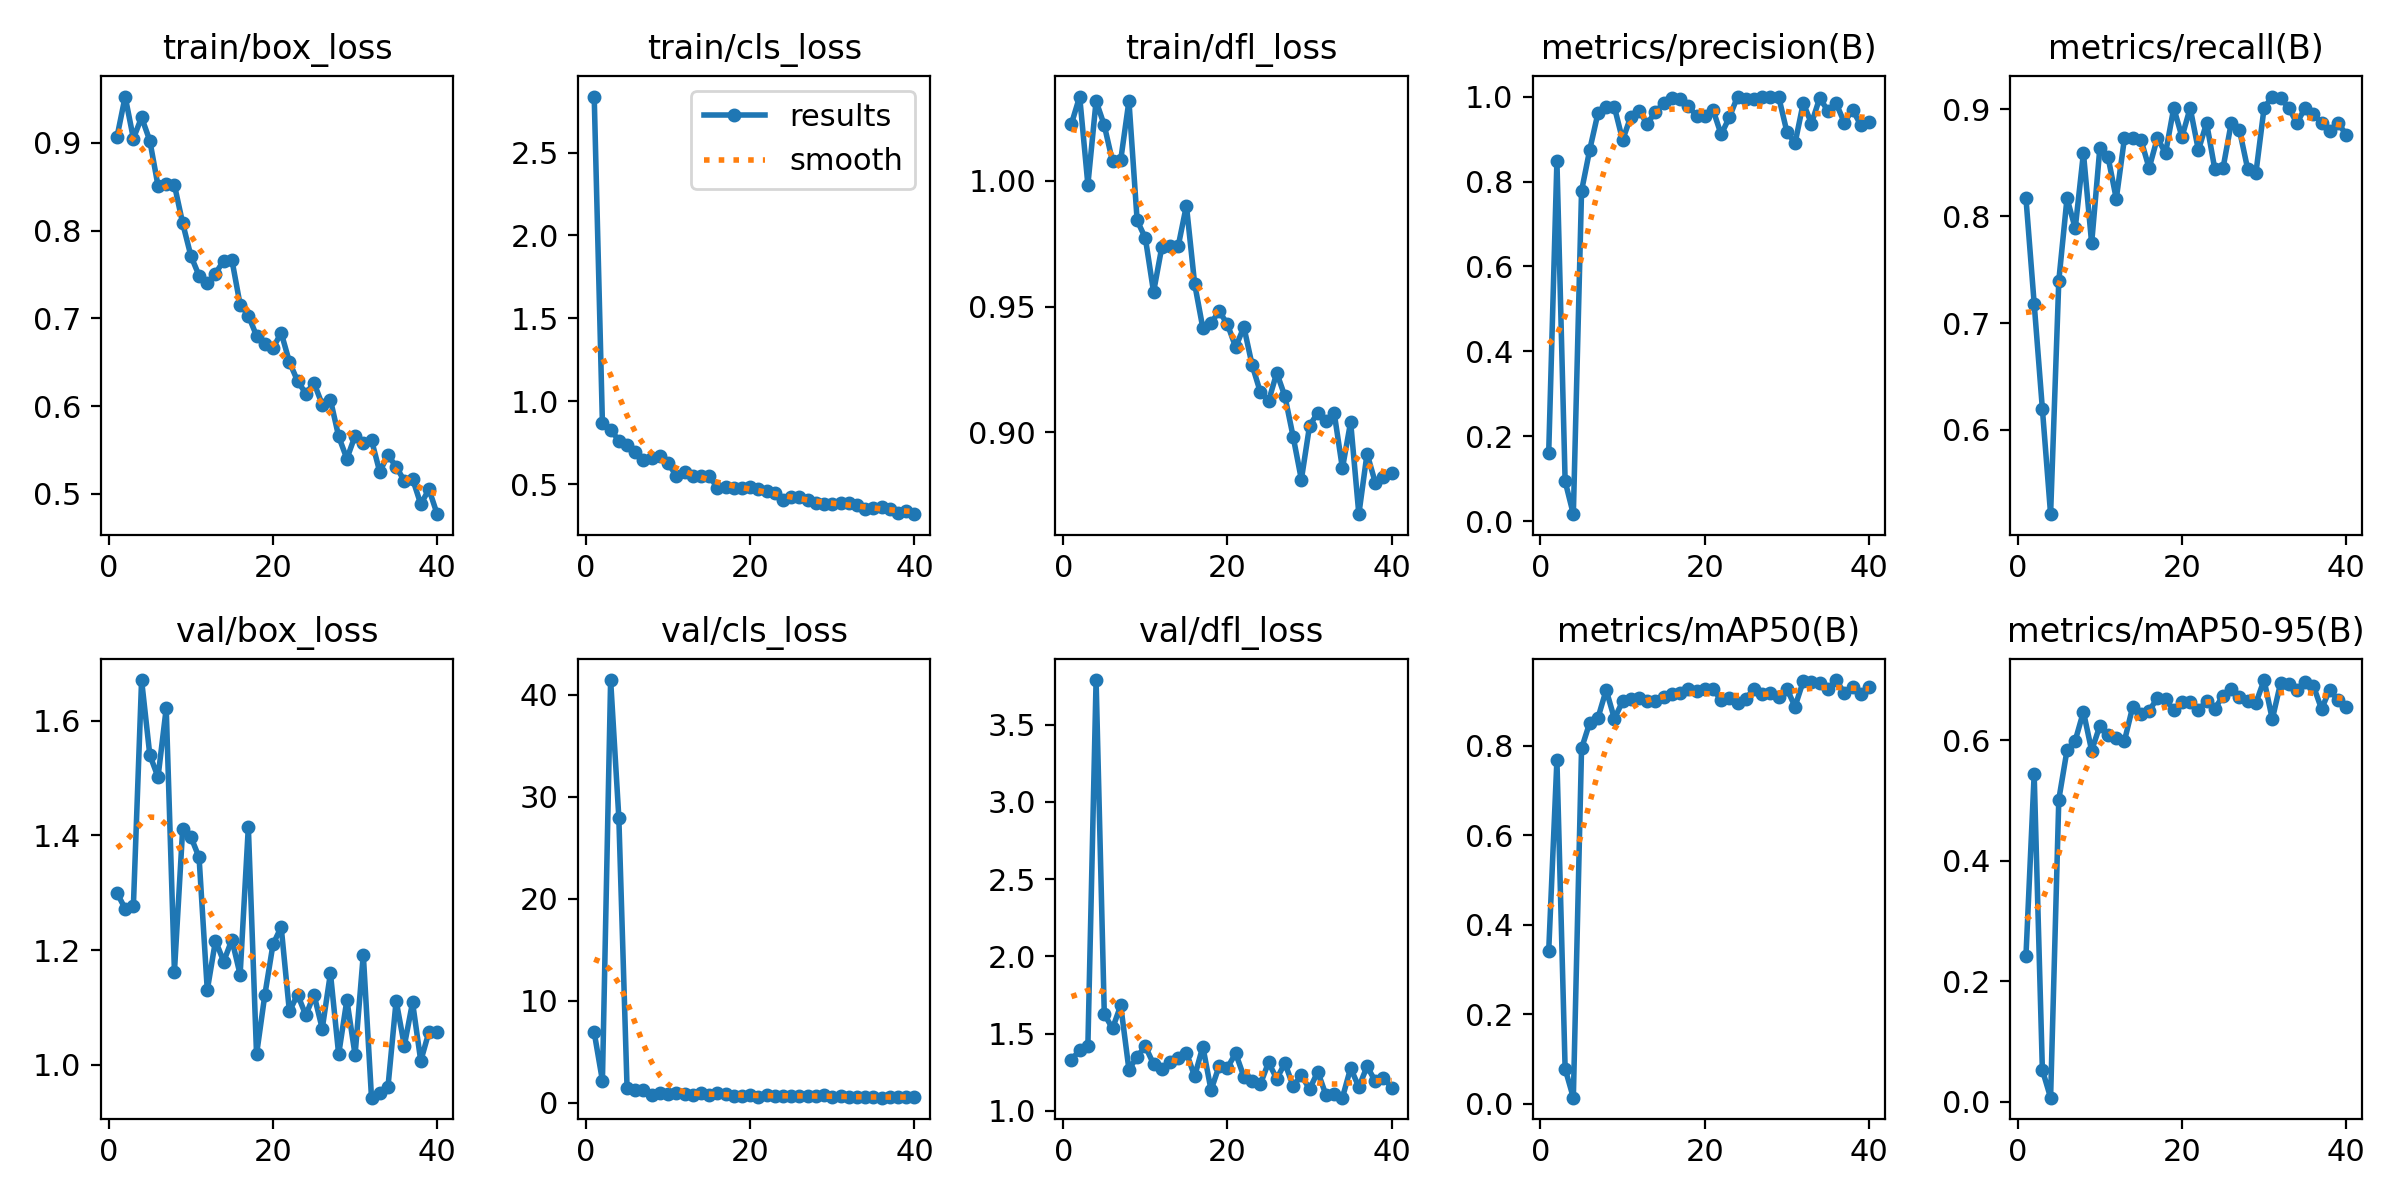

The file beside this chart, header and first rows:
epoch, time, train/box_loss, train/cls_loss, train/dfl_loss, metrics/precision(B), metrics/recall(B), metrics/mAP50(B), metrics/mAP50-95(B), val/box_loss, val/cls_loss, val/dfl_loss, lr/pg0, lr/pg1, lr/pg2
1, 16.73, 0.9063, 2.837, 1.023, 0.1618, 0.8169, 0.3419, 0.2422, 1.3, 6.909, 1.331, 0.0006519, 0.0006519, 0.0006519
2, 30.69, 0.9526, 0.8694, 1.033, 0.8482, 0.7183, 0.7684, 0.5436, 1.272, 2.188, 1.393, 0.001292, 0.001292, 0.001292
3, 44.5, 0.9048, 0.83, 0.9984, 0.0944, 0.6197, 0.07838, 0.05263, 1.277, 41.42, 1.42, 0.001907, 0.001907, 0.001907
4, 58.35, 0.9289, 0.764, 1.032, 0.01694, 0.5211, 0.01383, 0.00676, 1.671, 27.93, 3.789, 0.001881, 0.001881, 0.001881
5, 72.2, 0.9024, 0.7367, 1.022, 0.7778, 0.7397, 0.7944, 0.5016, 1.541, 1.506, 1.626, 0.001842, 0.001842, 0.001842
6, 86.1, 0.851, 0.6967, 1.008, 0.8751, 0.8169, 0.8521, 0.5835, 1.502, 1.272, 1.534, 0.001802, 0.001802, 0.001802
7, 100.3, 0.8532, 0.6473, 1.008, 0.9609, 0.7887, 0.8627, 0.5994, 1.622, 1.315, 1.682, 0.001762, 0.001762, 0.001762
8, 114.6, 0.8518, 0.6615, 1.032, 0.975, 0.8591, 0.9251, 0.6472, 1.162, 0.7411, 1.267, 0.001723, 0.001723, 0.001723
9, 129.5, 0.8084, 0.6718, 0.9842, 0.9751, 0.7746, 0.861, 0.5827, 1.411, 0.9971, 1.351, 0.001683, 0.001683, 0.001683
10, 144, 0.7712, 0.628, 0.9772, 0.8976, 0.8641, 0.8995, 0.6241, 1.398, 0.894, 1.418, 0.001644, 0.001644, 0.001644
11, 157.9, 0.7485, 0.5513, 0.9558, 0.9529, 0.8553, 0.9059, 0.6095, 1.362, 0.9448, 1.302, 0.001604, 0.001604, 0.001604
12, 172, 0.7405, 0.574, 0.9735, 0.9666, 0.8164, 0.9062, 0.6038, 1.13, 0.9009, 1.27, 0.001564, 0.001564, 0.001564
13, 186, 0.751, 0.5489, 0.9739, 0.9356, 0.8732, 0.9005, 0.5991, 1.216, 0.8128, 1.317, 0.001525, 0.001525, 0.001525
14, 200.1, 0.7658, 0.5483, 0.974, 0.9644, 0.8732, 0.9003, 0.6555, 1.18, 0.9909, 1.342, 0.001485, 0.001485, 0.001485
15, 214.2, 0.7665, 0.5528, 0.9901, 0.9841, 0.8717, 0.9098, 0.6443, 1.218, 0.7726, 1.377, 0.001446, 0.001446, 0.001446
16, 228.3, 0.7154, 0.4783, 0.9591, 0.9957, 0.8451, 0.9158, 0.6492, 1.157, 0.9344, 1.223, 0.001406, 0.001406, 0.001406
17, 242.5, 0.7032, 0.4842, 0.9414, 0.9938, 0.8732, 0.9178, 0.6695, 1.415, 0.916, 1.416, 0.001366, 0.001366, 0.001366
18, 256.5, 0.6801, 0.4758, 0.9435, 0.978, 0.8591, 0.9283, 0.6683, 1.018, 0.6983, 1.134, 0.001327, 0.001327, 0.001327
19, 270.5, 0.6708, 0.4806, 0.9481, 0.9544, 0.9014, 0.9224, 0.6502, 1.121, 0.6592, 1.293, 0.001287, 0.001287, 0.001287
20, 284.6, 0.6659, 0.4811, 0.9429, 0.9539, 0.8743, 0.9265, 0.6627, 1.21, 0.7988, 1.28, 0.001248, 0.001248, 0.001248
21, 299.2, 0.6836, 0.4709, 0.9338, 0.9694, 0.9014, 0.9273, 0.6633, 1.24, 0.6272, 1.373, 0.001208, 0.001208, 0.001208
22, 313.9, 0.6503, 0.4629, 0.9419, 0.9107, 0.8619, 0.9023, 0.6509, 1.093, 0.7753, 1.22, 0.001168, 0.001168, 0.001168
23, 328.1, 0.6285, 0.4491, 0.9267, 0.9509, 0.8873, 0.9068, 0.6646, 1.122, 0.6688, 1.192, 0.001129, 0.001129, 0.001129
24, 342.2, 0.6143, 0.4081, 0.916, 1, 0.8442, 0.896, 0.6522, 1.086, 0.6862, 1.172, 0.001089, 0.001089, 0.001089
25, 356.3, 0.6263, 0.4228, 0.9123, 0.9936, 0.8451, 0.9051, 0.6739, 1.122, 0.7002, 1.313, 0.00105, 0.00105, 0.00105
26, 370.4, 0.6017, 0.4219, 0.9236, 0.9938, 0.8873, 0.9281, 0.6852, 1.063, 0.6943, 1.208, 0.00101, 0.00101, 0.00101
27, 384.7, 0.6071, 0.4038, 0.9143, 1, 0.8808, 0.9172, 0.6712, 1.159, 0.649, 1.308, 0.0009704, 0.0009704, 0.0009704
28, 398.8, 0.5655, 0.3857, 0.8982, 1, 0.8444, 0.9173, 0.6659, 1.018, 0.6535, 1.159, 0.0009308, 0.0009308, 0.0009308
29, 413, 0.54, 0.3816, 0.8812, 1, 0.8401, 0.9098, 0.6615, 1.113, 0.8023, 1.23, 0.0008912, 0.0008912, 0.0008912
30, 427.2, 0.5662, 0.384, 0.9026, 0.9176, 0.9014, 0.9279, 0.6999, 1.017, 0.6222, 1.14, 0.0008516, 0.0008516, 0.0008516
31, 441.3, 0.5585, 0.3868, 0.9078, 0.89, 0.9121, 0.8881, 0.6348, 1.192, 0.6832, 1.253, 0.000812, 0.000812, 0.000812
32, 455.6, 0.5614, 0.3857, 0.9047, 0.9848, 0.9107, 0.9447, 0.6946, 0.9422, 0.5916, 1.101, 0.0007724, 0.0007724, 0.0007724
33, 469.7, 0.5252, 0.3728, 0.9076, 0.9364, 0.9014, 0.9421, 0.6941, 0.9497, 0.5623, 1.11, 0.0007328, 0.0007328, 0.0007328
34, 483.9, 0.5441, 0.3531, 0.8857, 0.9964, 0.8873, 0.9413, 0.6838, 0.9601, 0.5339, 1.085, 0.0006932, 0.0006932, 0.0006932
35, 497.9, 0.5311, 0.3549, 0.9041, 0.9665, 0.9014, 0.9267, 0.6971, 1.111, 0.594, 1.277, 0.0006536, 0.0006536, 0.0006536
36, 512.1, 0.5147, 0.3608, 0.8675, 0.9845, 0.8956, 0.9473, 0.6904, 1.033, 0.5147, 1.154, 0.000614, 0.000614, 0.000614
37, 526.7, 0.5172, 0.3487, 0.8915, 0.9387, 0.8873, 0.9183, 0.6518, 1.109, 0.5945, 1.288, 0.0005744, 0.0005744, 0.0005744
38, 541.4, 0.4883, 0.3276, 0.88, 0.969, 0.8799, 0.9316, 0.6841, 1.006, 0.5369, 1.192, 0.0005348, 0.0005348, 0.0005348
39, 555.6, 0.5052, 0.3387, 0.8822, 0.9334, 0.8873, 0.9171, 0.6661, 1.057, 0.6088, 1.214, 0.0004952, 0.0004952, 0.0004952
40, 569.6, 0.4769, 0.3203, 0.8838, 0.9396, 0.8766, 0.9313, 0.6543, 1.056, 0.5787, 1.148, 0.0004556, 0.0004556, 0.0004556
